Run: headless pygame with SDL's dummy video driver; simulated clock (each Clock.tick advances the game by its frame time, no real sleeping); random seed 0; keys injected as events and as key.get_pressed() state; mouse plan: one left click at the window centre at the start of phase 2, then a move to the lower-right quarter at the start of phase 3.
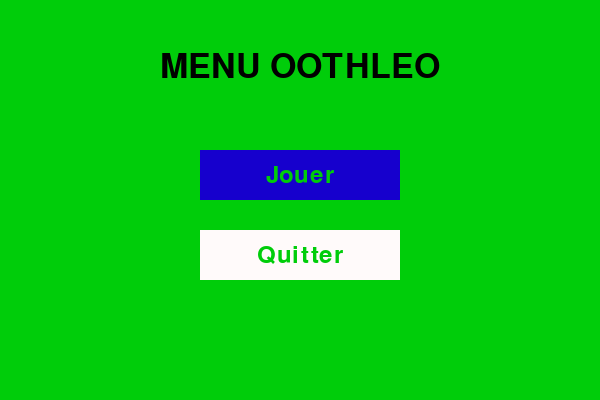
Frame 1 of 4 · flips 1–60 · no input
Frame 2 of 4 · flips 61–180 · clicked the window centre · tapped SPACE, RETURN · held RIGHT (→), D · screen unchanged from frame 1, image omitted
Frame 3 of 4 · flips 181–300 · moved the mouse to the lower-right quarter · held DOWN (↓), S · screen unchanged from frame 2, image omitted
Frame 4 of 4 · flips 301–420 · held LEFT (←), A, UP (↑), W · screen unchanged from frame 3, image omitted

The pygame program that drew these frames:

import pygame
import sys

pygame.init()


WIDTH, HEIGHT = 600, 400
screen = pygame.display.set_mode((WIDTH, HEIGHT))
pygame.display.set_caption("menu OOHTLEO")

# Couleurs
WHITE = (0, 205, 10)
BLACK = (0, 0, 0)
GRAY = (255, 250, 250)
BLUE = (22, 0, 205)


font = pygame.font.Font(None, 50)
button_font = pygame.font.Font(None, 36)


play_button = pygame.Rect(200, 150, 200, 50)
quit_button = pygame.Rect(200, 230, 200, 50)

def draw_menu():
    screen.fill(WHITE)


    title = font.render("MENU OOTHLEO", True, BLACK)
    screen.blit(title, (WIDTH//2 - title.get_width()//2, 50))


    pygame.draw.rect(screen, BLUE, play_button)
    pygame.draw.rect(screen, GRAY, quit_button)


    play_text = button_font.render("Jouer", True, WHITE)
    quit_text = button_font.render("Quitter", True, WHITE)

    screen.blit(play_text, (play_button.centerx - play_text.get_width()//2,
                             play_button.centery - play_text.get_height()//2))
    screen.blit(quit_text, (quit_button.centerx - quit_text.get_width()//2,
                             quit_button.centery - quit_text.get_height()//2))

    pygame.display.flip()


running = True
while running:
    draw_menu()

    for event in pygame.event.get():
        if event.type == pygame.QUIT:
            pygame.quit()
            sys.exit()

        if event.type == pygame.MOUSEBUTTONDOWN:

            if quit_button.collidepoint(event.pos):
                pygame.quit()
                sys.exit()
